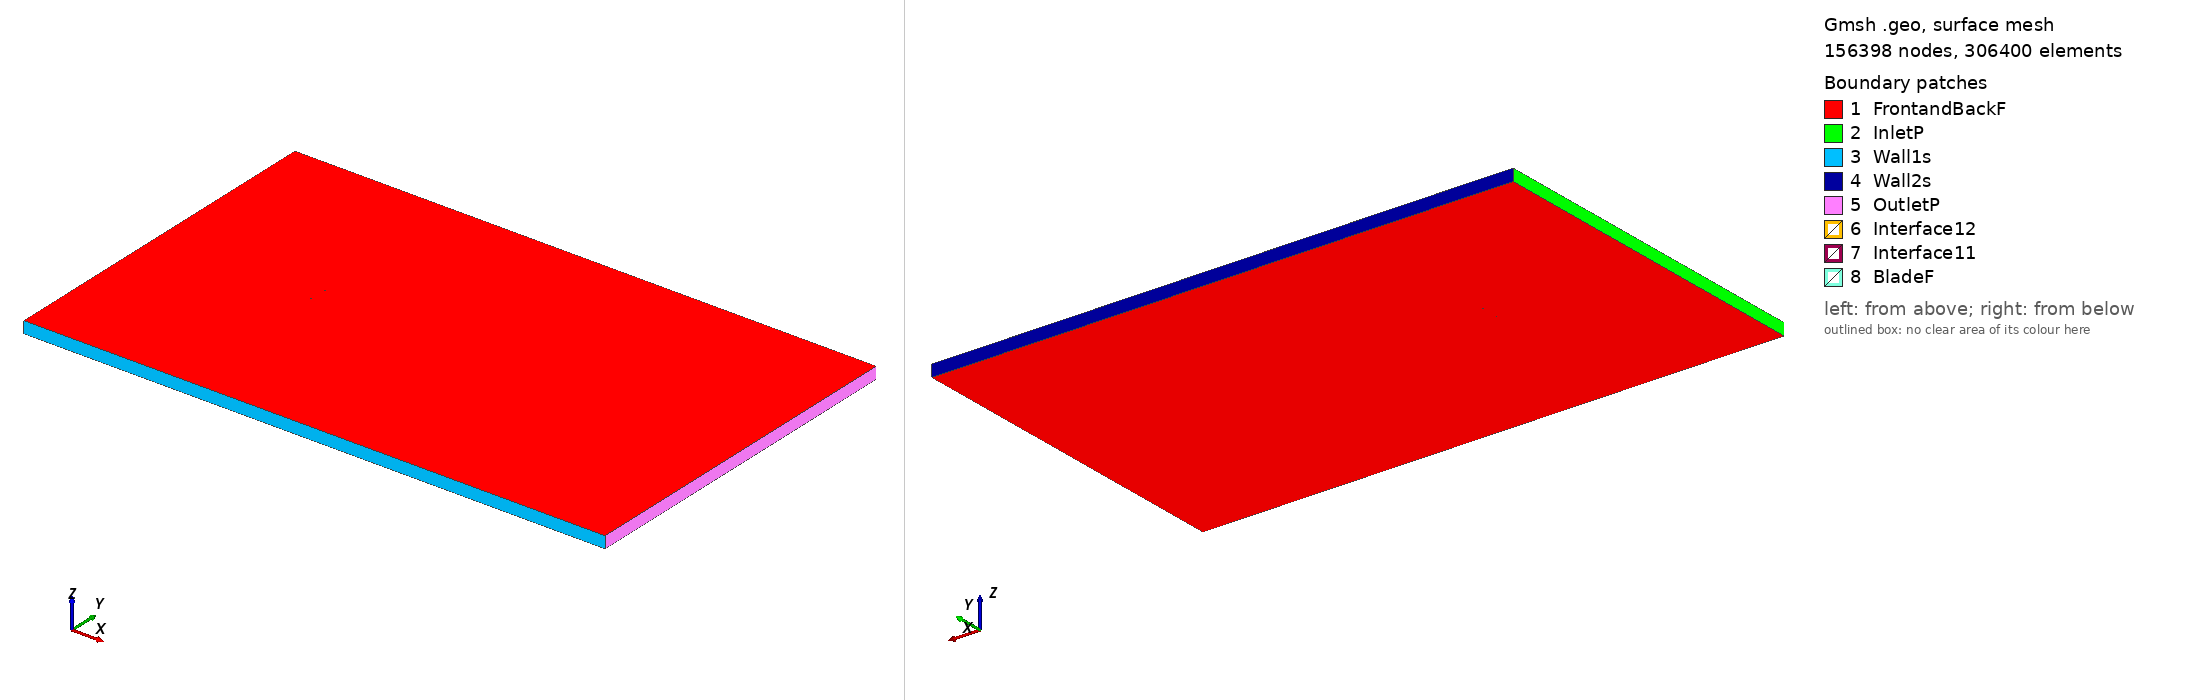

Gmsh geometry script, surface-meshed: 156398 nodes, 306400 surface elements. Boundary patches (legend numbers): 1 FrontandBackF, 2 InletP, 3 Wall1s, 4 Wall2s, 5 OutletP, 6 Interface12, 7 Interface11, 8 BladeF. Left view from above one corner, right view from below the opposite corner. Legend entries are the model's physical surfaces. The drawing asked Gmsh for element sizes between 1% and 20% of the model's largest extent; the script's own settings can give other sizes.

=== naca65210_tsr_-5.7246_aoa_-7.4183.geo (drawn) ===
SetFactory("OpenCASCADE");

Point(1) = {0.074197, 0.749610, 0, 1.0};
Point(2) = {0.068755, 0.749680, 0, 1.0};
Point(3) = {0.060656, 0.749807, 0, 1.0};
Point(4) = {0.052550, 0.749928, 0, 1.0};
Point(5) = {0.044443, 0.750000, 0, 1.0};
Point(6) = {0.036341, 0.749996, 0, 1.0};
Point(7) = {0.028244, 0.749888, 0, 1.0};
Point(8) = {0.020161, 0.749654, 0, 1.0};
Point(9) = {0.012091, 0.749264, 0, 1.0};
Point(10) = {0.004044, 0.748686, 0, 1.0};
Point(11) = {-0.003975, 0.747874, 0, 1.0};
Point(12) = {-0.011967, 0.746848, 0, 1.0};
Point(13) = {-0.019935, 0.745627, 0, 1.0};
Point(14) = {-0.027877, 0.744233, 0, 1.0};
Point(15) = {-0.035796, 0.742660, 0, 1.0};
Point(16) = {-0.043684, 0.740889, 0, 1.0};
Point(17) = {-0.051540, 0.738894, 0, 1.0};
Point(18) = {-0.059350, 0.736609, 0, 1.0};
Point(19) = {-0.063231, 0.735317, 0, 1.0};
Point(20) = {-0.067087, 0.733878, 0, 1.0};
Point(21) = {-0.070901, 0.732193, 0, 1.0};
Point(22) = {-0.072774, 0.731165, 0, 1.0};
Point(23) = {-0.073499, 0.730626, 0, 1.0};
Point(24) = {-0.073849, 0.730289, 0, 1.0};
Point(25) = {-0.074372, 0.728895, 0, 1.0};
Point(26) = {-0.073323, 0.727866, 0, 1.0};
Point(27) = {-0.072885, 0.727697, 0, 1.0};
Point(28) = {-0.072033, 0.727484, 0, 1.0};
Point(29) = {-0.069956, 0.727226, 0, 1.0};
Point(30) = {-0.065860, 0.726992, 0, 1.0};
Point(31) = {-0.061796, 0.726934, 0, 1.0};
Point(32) = {-0.057752, 0.726975, 0, 1.0};
Point(33) = {-0.049698, 0.727261, 0, 1.0};
Point(34) = {-0.041676, 0.727732, 0, 1.0};
Point(35) = {-0.033677, 0.728350, 0, 1.0};
Point(36) = {-0.025699, 0.729096, 0, 1.0};
Point(37) = {-0.017736, 0.729961, 0, 1.0};
Point(38) = {-0.009793, 0.730945, 0, 1.0};
Point(39) = {-0.001865, 0.732069, 0, 1.0};
Point(40) = {0.006040, 0.733356, 0, 1.0};
Point(41) = {0.013926, 0.734827, 0, 1.0};
Point(42) = {0.021795, 0.736434, 0, 1.0};
Point(43) = {0.029657, 0.738143, 0, 1.0};
Point(44) = {0.037513, 0.739924, 0, 1.0};
Point(45) = {0.045372, 0.741749, 0, 1.0};
Point(46) = {0.053234, 0.743580, 0, 1.0};
Point(47) = {0.061109, 0.745383, 0, 1.0};
Point(48) = {0.069002, 0.747087, 0, 1.0};
Point(49) = {0.074386, 0.748155, 0, 1.0};
Point(50) = {-0.074197, -0.749610, 0, 1.0};
Point(51) = {-0.068755, -0.749680, 0, 1.0};
Point(52) = {-0.060656, -0.749807, 0, 1.0};
Point(53) = {-0.052550, -0.749928, 0, 1.0};
Point(54) = {-0.044443, -0.750000, 0, 1.0};
Point(55) = {-0.036341, -0.749996, 0, 1.0};
Point(56) = {-0.028244, -0.749888, 0, 1.0};
Point(57) = {-0.020161, -0.749654, 0, 1.0};
Point(58) = {-0.012091, -0.749264, 0, 1.0};
Point(59) = {-0.004044, -0.748686, 0, 1.0};
Point(60) = {0.003975, -0.747874, 0, 1.0};
Point(61) = {0.011967, -0.746848, 0, 1.0};
Point(62) = {0.019935, -0.745627, 0, 1.0};
Point(63) = {0.027877, -0.744233, 0, 1.0};
Point(64) = {0.035796, -0.742660, 0, 1.0};
Point(65) = {0.043684, -0.740889, 0, 1.0};
Point(66) = {0.051540, -0.738894, 0, 1.0};
Point(67) = {0.059350, -0.736609, 0, 1.0};
Point(68) = {0.063231, -0.735317, 0, 1.0};
Point(69) = {0.067087, -0.733878, 0, 1.0};
Point(70) = {0.070901, -0.732193, 0, 1.0};
Point(71) = {0.072774, -0.731165, 0, 1.0};
Point(72) = {0.073499, -0.730626, 0, 1.0};
Point(73) = {0.073849, -0.730289, 0, 1.0};
Point(74) = {0.074372, -0.728895, 0, 1.0};
Point(75) = {0.073323, -0.727866, 0, 1.0};
Point(76) = {0.072885, -0.727697, 0, 1.0};
Point(77) = {0.072033, -0.727484, 0, 1.0};
Point(78) = {0.069956, -0.727226, 0, 1.0};
Point(79) = {0.065860, -0.726992, 0, 1.0};
Point(80) = {0.061796, -0.726934, 0, 1.0};
Point(81) = {0.057752, -0.726975, 0, 1.0};
Point(82) = {0.049698, -0.727261, 0, 1.0};
Point(83) = {0.041676, -0.727732, 0, 1.0};
Point(84) = {0.033677, -0.728350, 0, 1.0};
Point(85) = {0.025699, -0.729096, 0, 1.0};
Point(86) = {0.017736, -0.729961, 0, 1.0};
Point(87) = {0.009793, -0.730945, 0, 1.0};
Point(88) = {0.001865, -0.732069, 0, 1.0};
Point(89) = {-0.006040, -0.733356, 0, 1.0};
Point(90) = {-0.013926, -0.734827, 0, 1.0};
Point(91) = {-0.021795, -0.736434, 0, 1.0};
Point(92) = {-0.029657, -0.738143, 0, 1.0};
Point(93) = {-0.037513, -0.739924, 0, 1.0};
Point(94) = {-0.045372, -0.741749, 0, 1.0};
Point(95) = {-0.053234, -0.743580, 0, 1.0};
Point(96) = {-0.061109, -0.745383, 0, 1.0};
Point(97) = {-0.069002, -0.747087, 0, 1.0};
Point(98) = {-0.074386, -0.748155, 0, 1.0};

// Lines: first blade (splines 1-4)
Spline(1) = {1:15};
Spline(2) = {15:35};
Spline(3) = {35:49};
Spline(4) = {49,1};

// Lines: second blade (splines 5-8)
Spline(5) = {50:64};
Spline(6) = {64:84};
Spline(7) = {84:98};
Spline(8) = {98,50};

// Outer domain (points 20001-4 and lines)
Point(99) = {-13.50000000, -15.00000000, 0, 1.0};
Point(100) = {-13.50000000, 15.00000000, 0, 1.0};
Point(101) = {36.00000000, 15.00000000, 0, 1.0};
Point(102) = {36.00000000, -15.00000000, 0, 1.0};
Line(11) = {99, 100};
Line(12) = {100, 101};
Line(13) = {101, 102};
Line(14) = {99, 102};

// Interface (between moving and stationary domain) (circles)
Circle(9) = {0, 0, 0, 0.80000000, 0, 2*Pi};
Circle(10) = {0, 0, 0, 0.80000000, 0, 2*Pi};

// Loops collect Lines/Splines/etc (blade1, blade2, domain, first circle)
Line Loop(1) = {1:4};
Line Loop(2) = {5:8};
Line Loop(3) = {11,12,13,-14};
Line Loop(4) = {9};

// BooleanDifference cuts out the circle/interface from the domain
Plane Surface(1) = {3};
Plane Surface(2) = {4};
BooleanDifference{ Surface{1}; Delete;}{ Surface{2}; Delete;}

// This one cuts out the blades from the inner circle/interface
Line Loop(6) = {10};
Plane Surface(5) = {6};
Plane Surface(6) = {1};
Plane Surface(7) = {2};
BooleanDifference{ Surface{5}; Delete;}{ Surface{6,7}; Delete;}

// extrude to 3rd dimension
Extrude {0, 0, 1} {Surface{1}; Surface{5}; Layers{1}; Recombine;}

// Physical Surfaces are the named boundaries (patches)
Physical Surface("Interface11") = {12};
Physical Surface("Interface12") = {10};

// sides of domain
Physical Surface("InletP") = {6};
Physical Surface("OutletP") = {9};

// top and bottom of domain
Physical Surface("Wall1s") = {7};
Physical Surface("Wall2s") = {8};

// Check FrontandBackF by ensuring there is nothing in the 3rd dimension
Physical Surface("FrontandBackF") = {1,11,5,21};
Physical Surface("BladeF") = {13:20};
Physical Volume("Turbine") = {2};
Physical Volume("Farfield") = {1};

// settings for airfoil boundary layer
Field[1] = BoundaryLayer;
Field[1].EdgesList = {1:8};
Field[1].hwall_n = 1e-3;
Field[1].thickness = 1.5e-2;
Field[1].ratio = 1.05;
Field[1].Quads = 1;
BoundaryLayer Field = 1;

// control points for mesh (blade and interface)
// floor((arc length / 1.5mm)/ 6) -> Transfinite Line
Transfinite Line {1,2,3,5,6,7} = 33 Using Progression 1;
Transfinite Line {4,8} = 2 Using Progression 1;
Transfinite Line {9, 15} = 800 Using Progression 1;

// For more information on gmsh syntax, visit http://gmsh.info/doc/texinfo/gmsh.html
